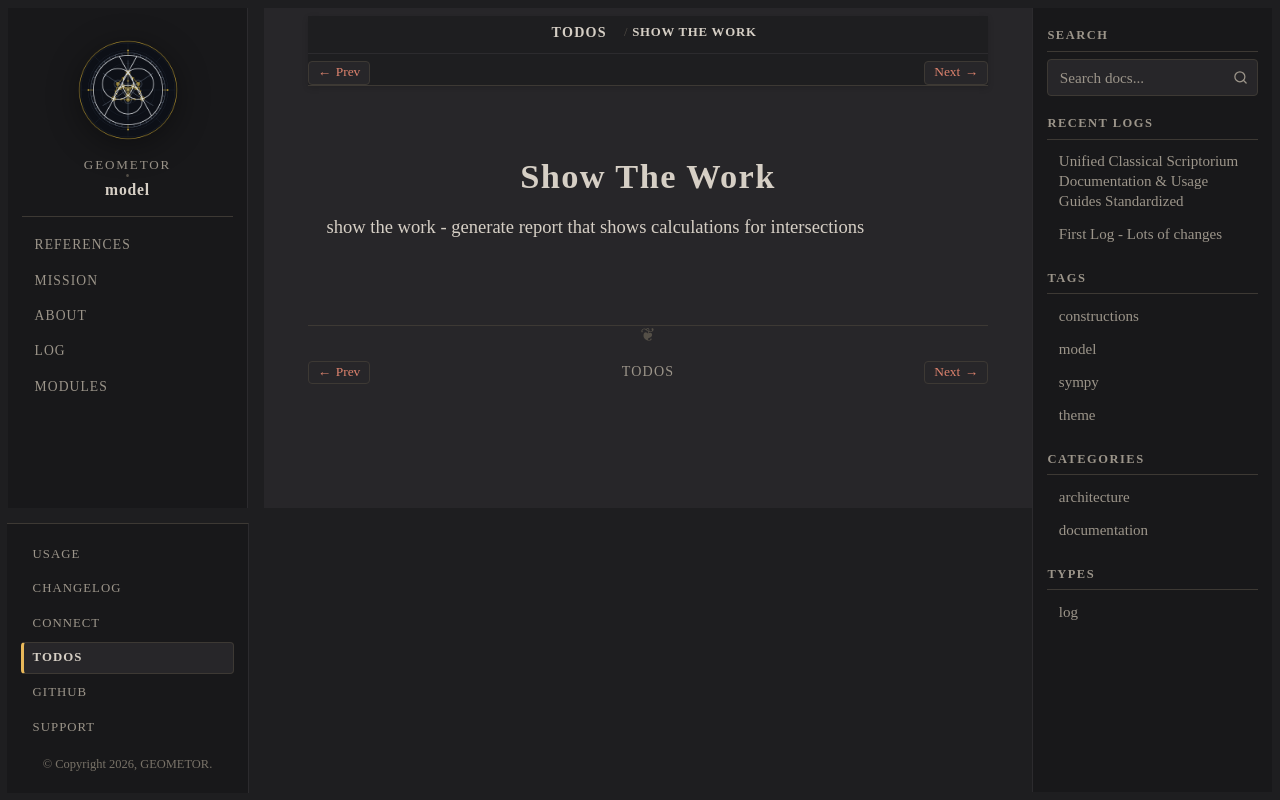

repository: geometor/model · page: todos/show_the_work.html · generator: sphinx

:order: 2

Show The Work
=============

show the work - generate report that shows calculations for intersections
